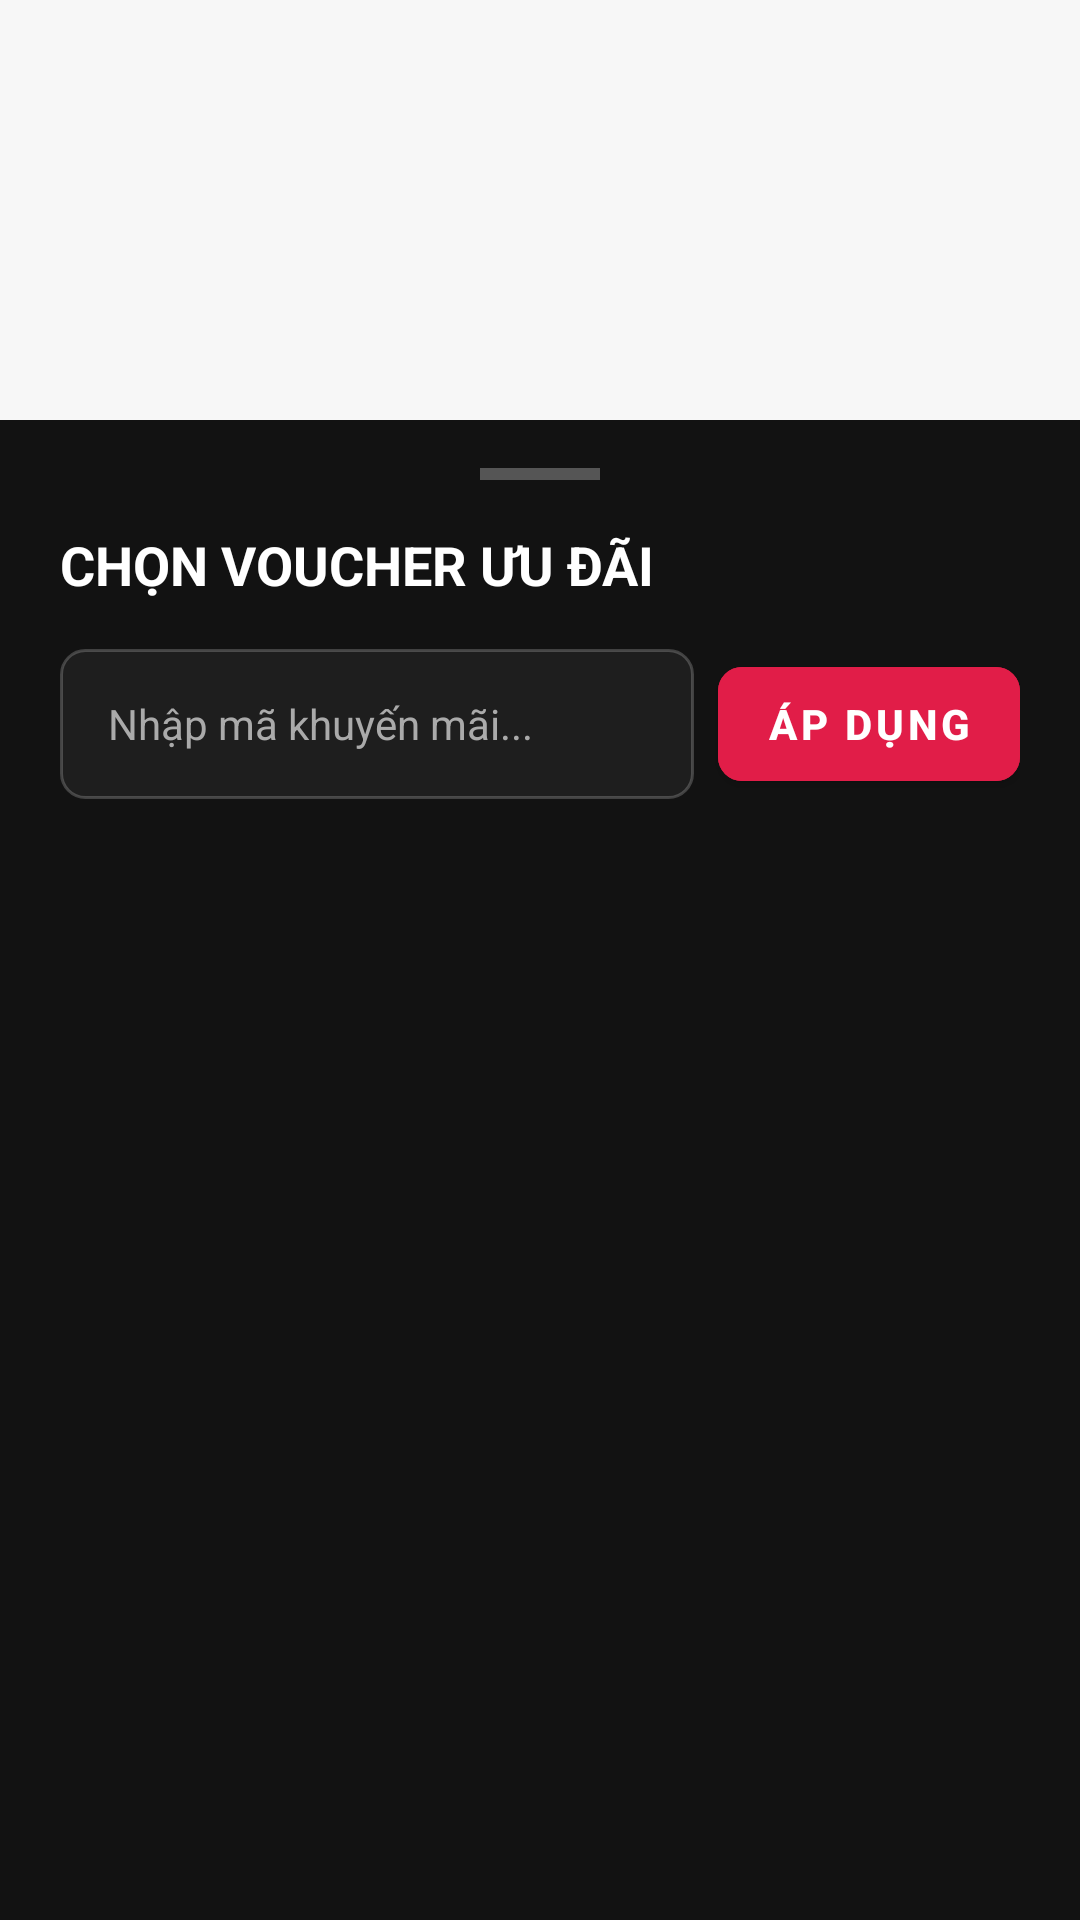

Reconstruct the res/layout file that produces this screen, plus the resources it refers to.
<!-- AndroidManifest.xml: application theme Theme.CinemaApp -->
<!-- res/layout/fragment_voucher_bottom_sheet.xml -->
<?xml version="1.0" encoding="utf-8"?>
<androidx.coordinatorlayout.widget.CoordinatorLayout xmlns:android="http://schemas.android.com/apk/res/android"
    xmlns:app="http://schemas.android.com/apk/res-auto"
    android:layout_width="match_parent"
    android:layout_height="match_parent"
    android:background="@android:color/transparent">

    <LinearLayout
        android:layout_width="match_parent"
        android:layout_height="match_parent"
        android:background="#121212"
        android:orientation="vertical"
        android:paddingTop="16dp"
        app:layout_behavior="com.google.android.material.bottomsheet.BottomSheetBehavior"
        app:behavior_peekHeight="500dp"
        app:behavior_hideable="true">

        <View
            android:layout_width="40dp"
            android:layout_height="4dp"
            android:layout_gravity="center_horizontal"
            android:layout_marginBottom="16dp"
            android:background="#555555" />

        <TextView
            android:id="@+id/tvTitle"
            android:layout_width="match_parent"
            android:layout_height="wrap_content"
            android:paddingHorizontal="20dp"
            android:paddingBottom="16dp"
            android:text="CHỌN VOUCHER ƯU ĐÃI"
            android:textColor="@color/white"
            android:textSize="18sp"
            android:textStyle="bold" />

        <LinearLayout
            android:layout_width="match_parent"
            android:layout_height="wrap_content"
            android:orientation="horizontal"
            android:paddingHorizontal="20dp"
            android:paddingBottom="16dp">

            <EditText
                android:id="@+id/etManualCode"
                android:layout_width="0dp"
                android:layout_height="50dp"
                android:layout_weight="1"
                android:background="@drawable/bg_input_dark"
                android:hint="Nhập mã khuyến mãi..."
                android:paddingHorizontal="16dp"
                android:textColor="@color/white"
                android:textColorHint="#aaaaaa"
                android:textSize="14sp" />

            <Button
                android:id="@+id/btnApplyManual"
                android:layout_width="wrap_content"
                android:layout_height="50dp"
                android:layout_marginStart="8dp"
                android:backgroundTint="@color/brand_primary"
                android:text="ÁP DỤNG"
                android:textColor="@color/white"
                android:textStyle="bold" />
        </LinearLayout>

        <androidx.recyclerview.widget.RecyclerView
            android:id="@+id/rvVouchers"
            android:layout_width="match_parent"
            android:layout_height="0dp"
            android:layout_weight="1"
            android:clipToPadding="false"
            android:paddingHorizontal="16dp"
            android:paddingBottom="40dp" />
    </LinearLayout>

</androidx.coordinatorlayout.widget.CoordinatorLayout>
<!-- resources referenced by this layout -->
<resources>
  <color name="brand_primary">#E11D48</color>
  <color name="white">#FFFFFF</color>
  <!-- drawable bg_input_dark (drawable) -->
  <?xml version="1.0" encoding="utf-8"?>
  <shape xmlns:android="http://schemas.android.com/apk/res/android">
      <solid android:color="#1E1E1E" />
      <corners android:radius="8dp" />
      <stroke
          android:width="1dp"
          android:color="#33FFFFFF" />
  </shape>
  <style name="Theme.CinemaApp" parent="Theme.MaterialComponents.DayNight.NoActionBar">
          
          <item name="colorPrimary">@color/primary</item>
          <item name="colorPrimaryVariant">@color/primary_dark</item>
          <item name="colorOnPrimary">@color/on_primary</item>
  
          
          <item name="android:colorBackground">@color/background</item>
          <item name="android:windowBackground">@color/background</item>
          <item name="colorSurface">@color/surface</item>
          <item name="colorOnSurface">@color/on_surface</item>
          <item name="colorOnBackground">@color/on_background</item>
  
          
          <item name="android:statusBarColor">@color/background</item>
          <item name="android:navigationBarColor">@color/background</item>
          <item name="android:windowLightStatusBar">true</item>
  
          
          <item name="colorControlHighlight">#1AE50914</item>
          <item name="colorControlActivated">@color/primary</item>
  
          
          <item name="android:textColorPrimary">@color/text_primary</item>
          <item name="android:textColorSecondary">@color/text_secondary</item>
          <item name="android:textColorHint">@color/text_hint</item>
  
          
          <item name="shapeAppearanceSmallComponent">@style/ShapeSmall</item>
          <item name="shapeAppearanceMediumComponent">@style/ShapeMedium</item>
          <item name="shapeAppearanceLargeComponent">@style/ShapeLarge</item>
      </style>
  <color name="primary">#E50914</color>
  <color name="primary_dark">#B00710</color>
  <color name="on_primary">#FFFFFF</color>
  <color name="background">#F7F7F7</color>
  <color name="surface">#FFFFFF</color>
  <color name="on_surface">#1A1A1A</color>
  <color name="on_background">#1A1A1A</color>
  <color name="text_primary">#1A1A1A</color>
  <color name="text_secondary">#6B7280</color>
  <color name="text_hint">#9CA3AF</color>
  <style name="ShapeSmall" parent="ShapeAppearance.MaterialComponents.SmallComponent">
          <item name="cornerSize">8dp</item>
      </style>
  <style name="ShapeMedium" parent="ShapeAppearance.MaterialComponents.MediumComponent">
          <item name="cornerSize">12dp</item>
      </style>
  <style name="ShapeLarge" parent="ShapeAppearance.MaterialComponents.LargeComponent">
          <item name="cornerSize">16dp</item>
      </style>
</resources>
